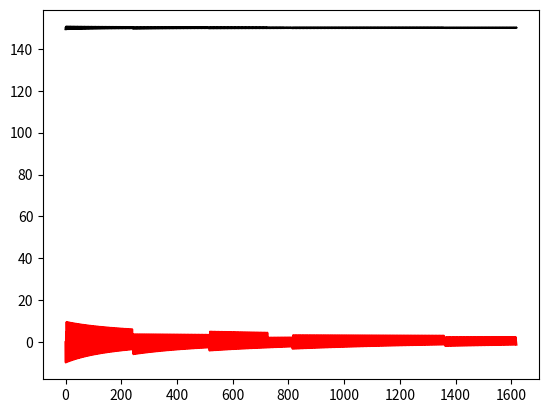

Write Python code to recreate this figure.
import math
import matplotlib.pyplot as plt

" Pressurant Properties"
N2GasConstant = 296.8  # J/kg-k
ATPTemp = 288.15  # K
Gamma = 1.4

" Water Properties "
WaterDensity = 999  # kg/m3

" Propellant Tank "
OptimalTankPress = 150 * 6895  # Pa
TankPress = OptimalTankPress
TankVolume = 0.004  # m^3
PropVolume = 0.0035  # m^3
UllageVolume = TankVolume - PropVolume  # m^3
ullageGasMass = OptimalTankPress / N2GasConstant / ATPTemp * UllageVolume  # kg
PropDensity = WaterDensity

" Pressurant Tank "
COPVPressure = 2000 * 6895  # psi
COPVVolume = 5  # m^3
COPVGasMass = COPVPressure / N2GasConstant / ATPTemp * COPVVolume  # kg

" Solenoid Valve "
InFlowDiameter = 0.02 * 0.0254  # m
InFlowCdA = InFlowDiameter ** 2 / 4 * math.pi  # m^2
valveOpen = False  # Is the Valve Open

" Out Flow Orifice"
Cd = 0.6  # Discharge Coefficient of the out flow orifice
OrificeDiameter = 0.125 * 0.0254  # m
OrificeArea = OrificeDiameter ** 2 / 4 * math.pi  # m2

" PID "
Kp = -15
Kd = 0
Ki = 0
SizeDerivativeArray = 3
SizeIntegralArray = 30
pastNArr = [0] * SizeDerivativeArray
pastNDpArr = [0] * SizeIntegralArray
Integral = 0

" Data Arrays "
TankPressArray = []
PIDSumArray = []
derivativeArray = []
ErrorArray = []
IntegralArray = []

" Simulation Variables "
Time = 0
TimeDelta = 0.01
i = 0
prevPressure = TankPress


def CurrTankPress(UllageGasMass, UllageVolume, Temp):
    gasDensity = UllageGasMass / UllageVolume
    Pressure = gasDensity * N2GasConstant * Temp
    return Pressure


def ChokedMassFlow(UpstreamPressure):
    massFlow = UpstreamPressure * InFlowCdA * (
            Gamma / N2GasConstant / ATPTemp * (2 / (Gamma + 1)) ** ((Gamma + 1) / (Gamma - 1))) ** (1 / 2)
    return massFlow


def compressibleMassFlow(UpstreamPressure):
    mDot = Cd * OrificeArea * math.sqrt(2 * UpstreamPressure * WaterDensity)
    return mDot

# CurrPressure = CurrTankPress(ullageGasMass, UllageVolume, ATPTemp)  # Tank Pressure
# while (CurrPressure - prevPressure)/TimeDelta/6895 < 99:
#     InFlowDiameter += 0.00000001
#     InFlowCdA = InFlowDiameter ** 2 / 4 * math.pi  # m^2
#     print((InFlowCdA / math.pi * 4) ** (1 / 2) / 0.0254)
#
#     ullageGasMass2 = ullageGasMass + ChokedMassFlow(COPVPressure) * TimeDelta
#     CurrPressure = CurrTankPress(ullageGasMass2, UllageVolume, ATPTemp)  # Tank Pressure
# print((InFlowCdA/math.pi*4)**(1/2)/0.0254)
while PropVolume > 0:  # While there is still propellant in the tank

    CurrPressure = CurrTankPress(ullageGasMass, UllageVolume, ATPTemp)  # Tank Pressure

    " PID Stuff"
    Error = (OptimalTankPress - CurrPressure) / 6895
    Derivative = (CurrPressure - pastNArr[i % SizeDerivativeArray]) / 6895 / TimeDelta / SizeDerivativeArray
    pastNArr[i % SizeDerivativeArray] = CurrPressure
    pastNDpArr[i % SizeIntegralArray] = Error
    Integral = 0
    for Dp in pastNDpArr:
        Integral += Dp * TimeDelta
    if i < SizeIntegralArray:
        Integral = Integral / (i + 1)
    else:
        Integral = Integral / SizeIntegralArray
    pidSum = Kp * Error + Kd * Derivative + Ki * Integral

    if pidSum > 1:
        valveOpen = False
    elif pidSum < -1:
        valveOpen = True

    if valveOpen:
        ullageGasMass += ChokedMassFlow(COPVPressure) * TimeDelta
        COPVGasMass -= ChokedMassFlow(COPVPressure) * TimeDelta
        COPVPressure = CurrTankPress(COPVGasMass, COPVVolume, ATPTemp)
    propQDot = compressibleMassFlow(CurrPressure)/PropDensity
    UllageVolume += propQDot * TimeDelta
    PropVolume -= propQDot*TimeDelta
    CurrPressure = CurrTankPress(ullageGasMass, UllageVolume, ATPTemp)
    print((CurrPressure - prevPressure)/TimeDelta/6895)
    prevPressure = CurrPressure

    TankPressArray.append(CurrPressure/6895)
    PIDSumArray.append(pidSum)
    i += 1
    Time += TimeDelta

plt.plot(TankPressArray,color="black")
plt.plot(PIDSumArray,color="red")

plt.show()



